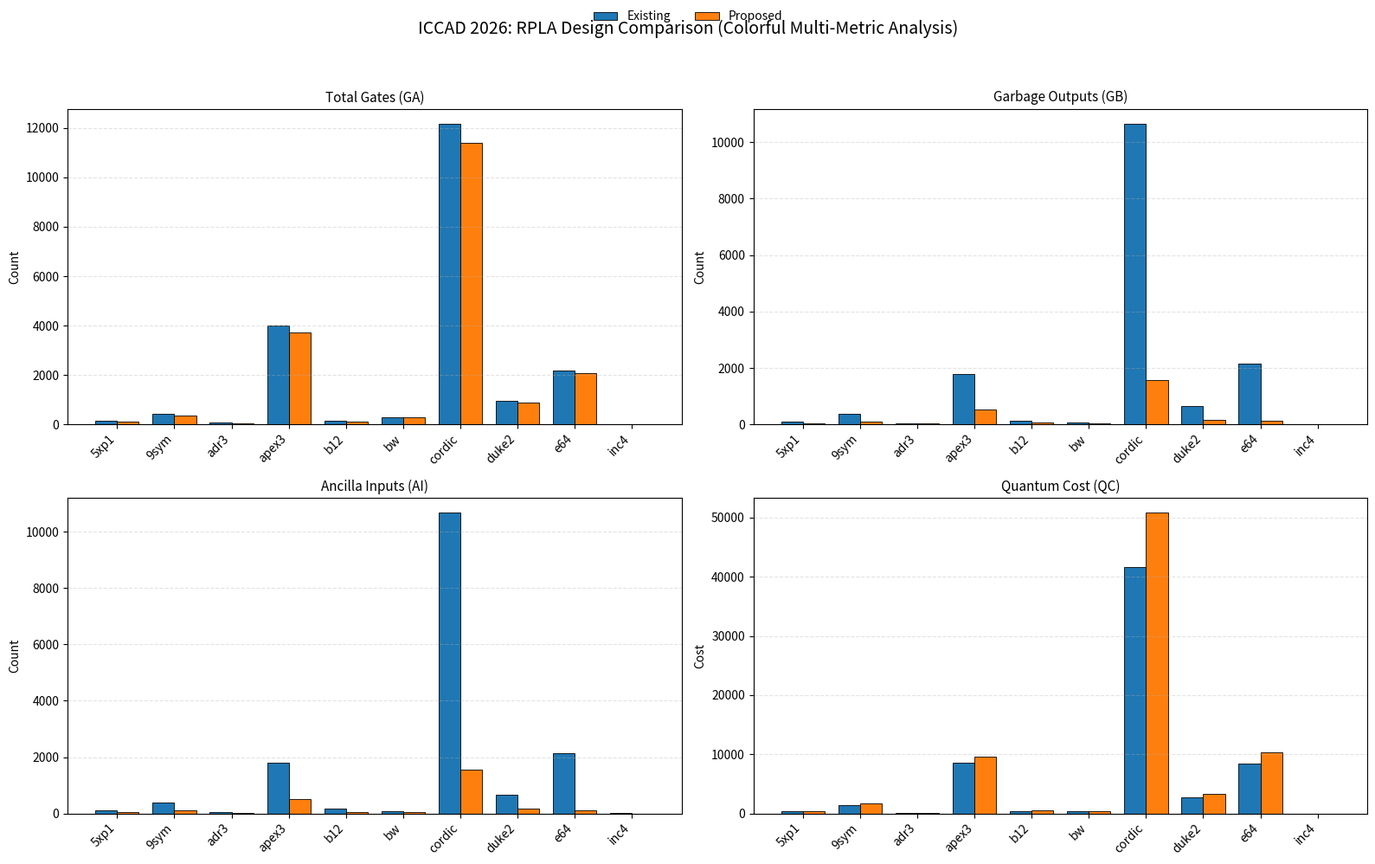

Reproduce this figure in Python.
import numpy as np
import matplotlib.pyplot as plt

# -----------------------------
# Data
# -----------------------------
benchmarks = [
    "5xp1", "9sym", "adr3", "apex3", "b12", "bw",
    "cordic", "duke2", "e64", "inc4"
]

GA_existing = [166, 427, 67, 3998, 159, 305, 12162, 941, 2170, 16]
GA_proposed = [132, 377, 52, 3719, 127, 281, 11389, 874, 2074, 11]

GB_existing = [112, 385, 48, 1799, 132, 64, 10640, 667, 2148, 10]
GB_proposed = [44, 111, 26, 520, 56, 30, 1573, 157, 121, 4]

AI_existing = [115, 377, 46, 1795, 167, 87, 10661, 674, 2148, 11]
AI_proposed = [47, 103, 24, 516, 50, 53, 1552, 164, 121, 5]

QC_existing = [418, 1405, 157, 8654, 453, 446, 41694, 2735, 8410, 34]
QC_proposed = [452, 1681, 172, 9655, 495, 445, 50765, 3262, 10282, 35]

x = np.arange(len(benchmarks))
width = 0.38

# -----------------------------
# Color palette (publication friendly)
# -----------------------------
colors = {
    "existing": "#1f77b4",   # blue
    "proposed": "#ff7f0e"    # orange
}

# -----------------------------
# Figure setup
# -----------------------------
fig, axes = plt.subplots(2, 2, figsize=(16, 10))
fig.suptitle("ICCAD 2026: RPLA Design Comparison (Colorful Multi-Metric Analysis)", fontsize=14)

def plot_metric(ax, existing, proposed, title, ylabel):
    ax.bar(x - width/2, existing, width,
           label="Existing",
           color=colors["existing"],
           edgecolor="black",
           linewidth=0.6)

    ax.bar(x + width/2, proposed, width,
           label="Proposed",
           color=colors["proposed"],
           edgecolor="black",
           linewidth=0.6)

    ax.set_title(title, fontsize=11)
    ax.set_ylabel(ylabel)
    ax.set_xticks(x)
    ax.set_xticklabels(benchmarks, rotation=45, ha="right")

    ax.grid(axis="y", linestyle="--", alpha=0.35)

# -----------------------------
# Subplots
# -----------------------------
plot_metric(axes[0, 0], GA_existing, GA_proposed, "Total Gates (GA)", "Count")
plot_metric(axes[0, 1], GB_existing, GB_proposed, "Garbage Outputs (GB)", "Count")
plot_metric(axes[1, 0], AI_existing, AI_proposed, "Ancilla Inputs (AI)", "Count")
plot_metric(axes[1, 1], QC_existing, QC_proposed, "Quantum Cost (QC)", "Cost")

# -----------------------------
# Shared legend
# -----------------------------
handles, labels = axes[0, 0].get_legend_handles_labels()
fig.legend(handles, labels, loc="upper center", ncol=2, frameon=False)

plt.tight_layout(rect=[0, 0, 1, 0.95])

# Save high-resolution figure
plt.savefig("iccad_rpla_colored.png", dpi=600, bbox_inches="tight")

plt.show()
